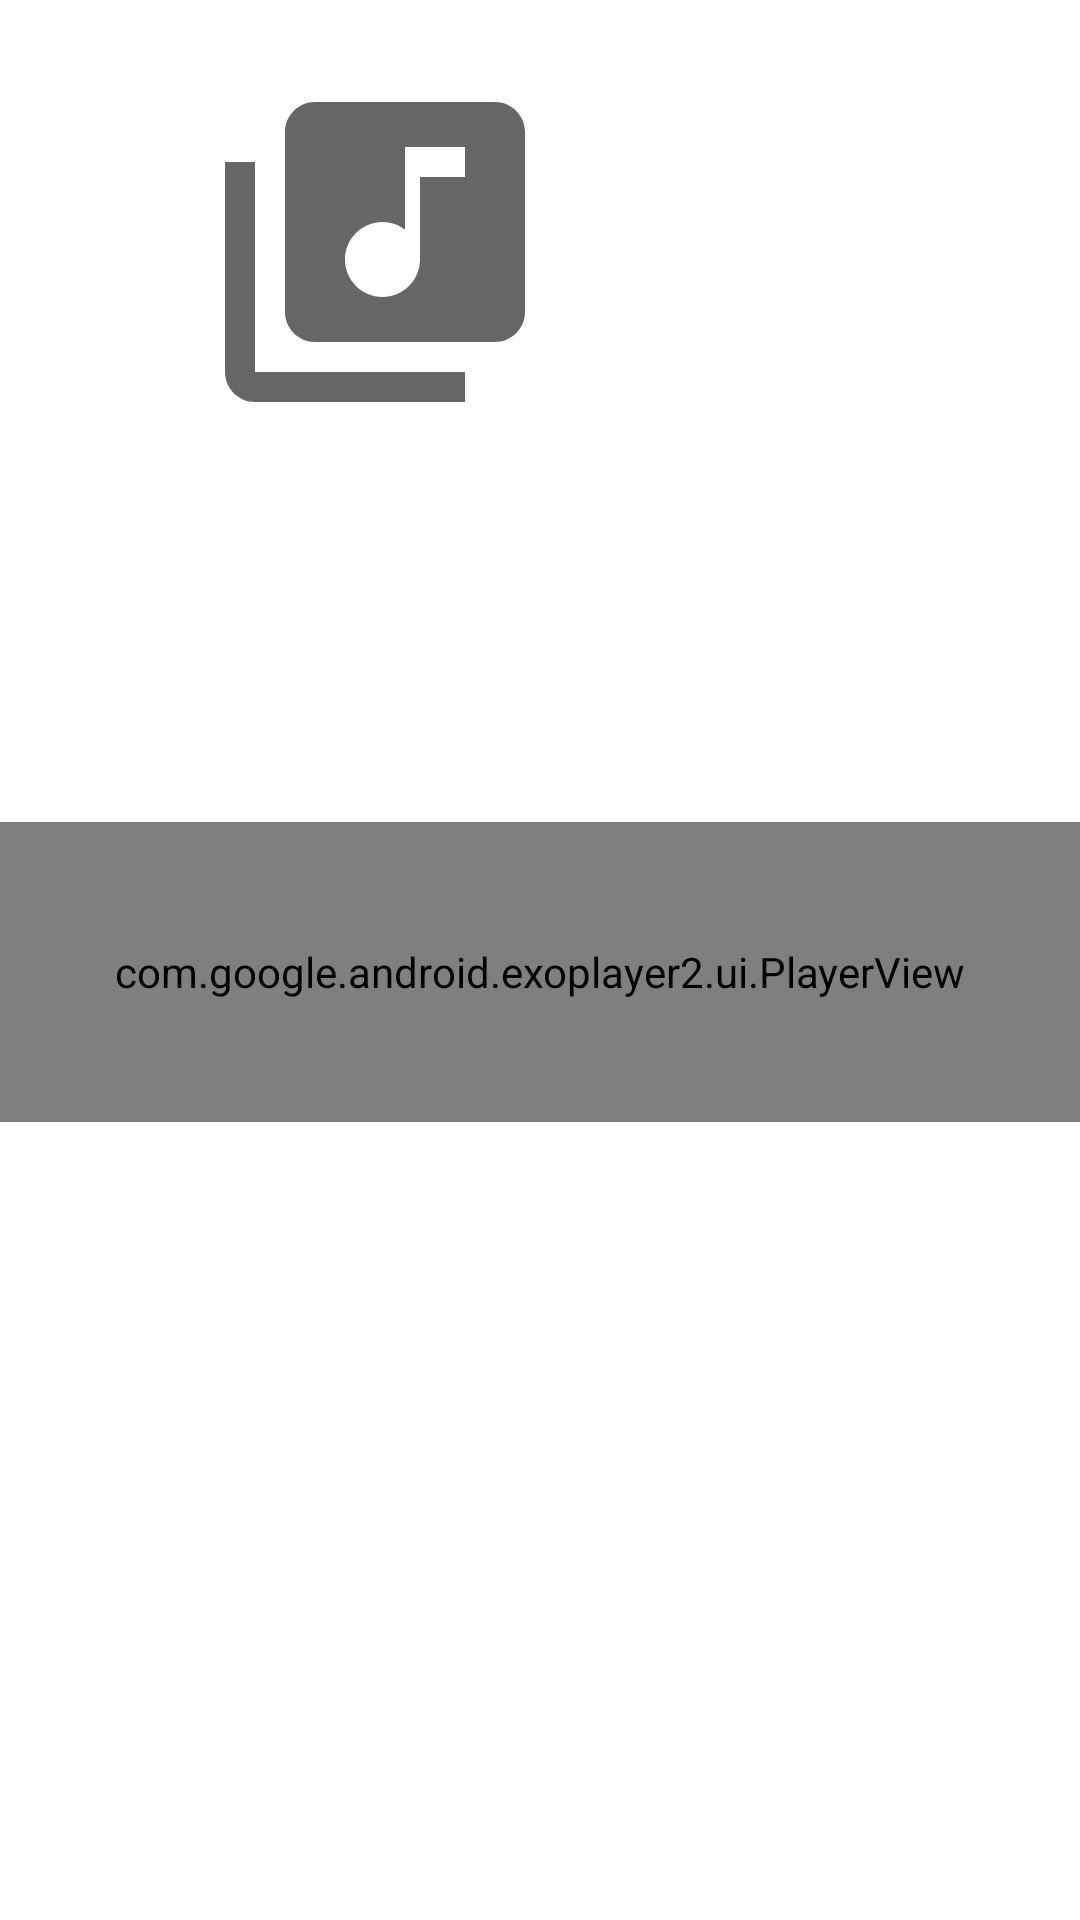

The Android layout XML behind this screen, and the referenced resources:
<!-- AndroidManifest.xml: application theme Theme.DMMAXMEDIA -->
<!-- res/layout/activity_audio.xml -->
<?xml version="1.0" encoding="utf-8"?>
<LinearLayout xmlns:android="http://schemas.android.com/apk/res/android"
    xmlns:app="http://schemas.android.com/apk/res-auto"
    xmlns:tools="http://schemas.android.com/tools"
    android:layout_width="match_parent"
    android:layout_height="match_parent"
    tools:context=".audio"
    android:layout_gravity="bottom"
    android:orientation="vertical"
    android:background="@drawable/bg_app"
    >

    <ImageView

        android:layout_marginTop="24dp"
        android:layout_width="250dp"
        android:layout_height="250dp"
        android:id="@+id/radio_img"
        android:src="@drawable/ic_music"
        android:paddingBottom="130dp"

        />

    <com.google.android.exoplayer2.ui.PlayerView
        android:id="@+id/video_view"
        android:layout_width="match_parent"
        android:layout_height="100dp"
         />


   </LinearLayout>
<!-- resources referenced by this layout -->
<resources>
  <!-- drawable ic_music (drawable) -->
  <vector android:height="150dp" android:tint="?attr/colorControlNormal"
      android:viewportHeight="24" android:viewportWidth="24"
      android:width="150dp" xmlns:android="http://schemas.android.com/apk/res/android">
      <path android:fillColor="@android:color/white" android:pathData="M20,2L8,2c-1.1,0 -2,0.9 -2,2v12c0,1.1 0.9,2 2,2h12c1.1,0 2,-0.9 2,-2L22,4c0,-1.1 -0.9,-2 -2,-2zM18,7h-3v5.5c0,1.38 -1.12,2.5 -2.5,2.5S10,13.88 10,12.5s1.12,-2.5 2.5,-2.5c0.57,0 1.08,0.19 1.5,0.51L14,5h4v2zM4,6L2,6v14c0,1.1 0.9,2 2,2h14v-2L4,20L4,6z"/>
  </vector>
  <style name="Theme.DMMAXMEDIA" parent="Theme.MaterialComponents.DayNight.DarkActionBar">
          
          <item name="colorPrimary">@color/purple_500</item>
          <item name="colorPrimaryVariant">@color/purple_700</item>
          <item name="colorOnPrimary">@color/white</item>
          
          <item name="colorSecondary">@color/teal_200</item>
          <item name="colorSecondaryVariant">@color/teal_700</item>
          <item name="colorOnSecondary">@color/black</item>
          
          <item name="android:statusBarColor" tools:targetApi="l">?attr/colorPrimaryVariant</item>
          
      </style>
  <!-- not gathered from this repository: default colours our renderer supplied (Android Studio template values) -->
  <color name="purple_500">#FF6200EE</color>
  <color name="purple_700">#FF3700B3</color>
  <color name="teal_200">#FF03DAC5</color>
  <color name="teal_700">#FF018786</color>
  <color name="black">#FF000000</color>
  <color name="white">#FFFFFFFF</color>
</resources>
